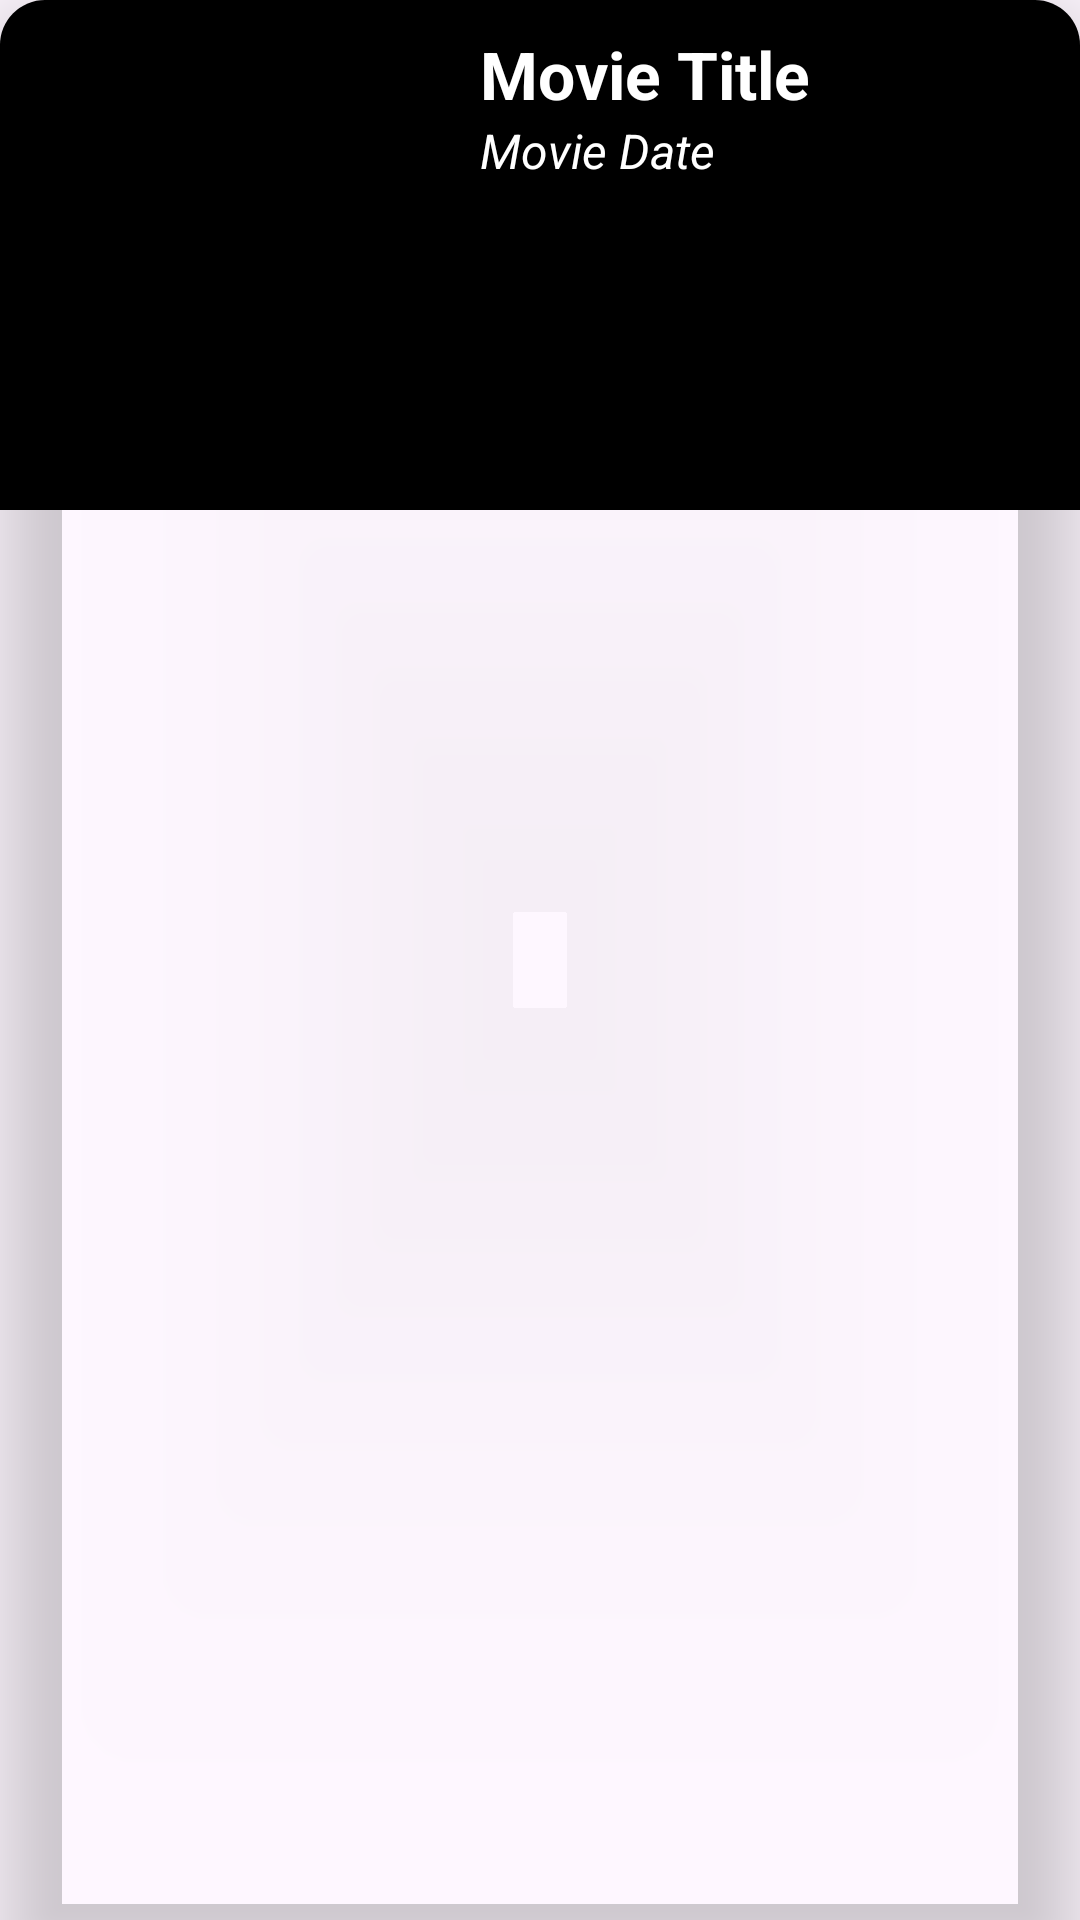

Produce the Android XML layout that renders to this screen, including the resource entries it uses.
<!-- AndroidManifest.xml: application theme Theme.Movies_App2 -->
<!-- res/layout/movies_list.xml -->
<?xml version="1.0" encoding="utf-8"?>
<androidx.cardview.widget.CardView xmlns:android="http://schemas.android.com/apk/res/android"
    xmlns:app="http://schemas.android.com/apk/res-auto"
    android:layout_width="match_parent"
    android:layout_height="wrap_content"
    android:layout_margin="10dp"
    app:cardCornerRadius="15dp"
    app:cardElevation="15dp"
    app:cardBackgroundColor="@android:color/transparent">

    <LinearLayout
        android:layout_width="match_parent"
        android:layout_height="wrap_content"
        android:orientation="horizontal"
        android:background="#000000">

        <ImageView
            android:id="@+id/imageView"
            android:layout_width="130dp"
            android:layout_height="150dp"
            android:layout_margin="10dp"
            android:scaleType="centerCrop" />

        <LinearLayout
            android:layout_width="match_parent"
            android:layout_height="wrap_content"
            android:orientation="vertical"
            android:padding="10dp">

            <TextView
                android:id="@+id/textView1"
                android:layout_width="match_parent"
                android:layout_height="wrap_content"
                android:text="Movie Title"
                android:textColor="@color/white"
                android:textSize="22sp"
                android:textStyle="bold" />

            <TextView
                android:id="@+id/textView3"
                android:layout_width="match_parent"
                android:layout_height="wrap_content"
                android:text="Movie Date"
                android:textColor="@color/white"
                android:textSize="16sp"
                android:textStyle="italic" />

        </LinearLayout>

    </LinearLayout>

</androidx.cardview.widget.CardView>
<!-- resources referenced by this layout -->
<resources>
  <color name="white">#FFFFFFFF</color>
  <style name="Theme.Movies_App2" parent="Base.Theme.Movies_App2" />
  <style name="Base.Theme.Movies_App2" parent="Theme.Material3.DayNight.NoActionBar">
          
          
      </style>
</resources>
